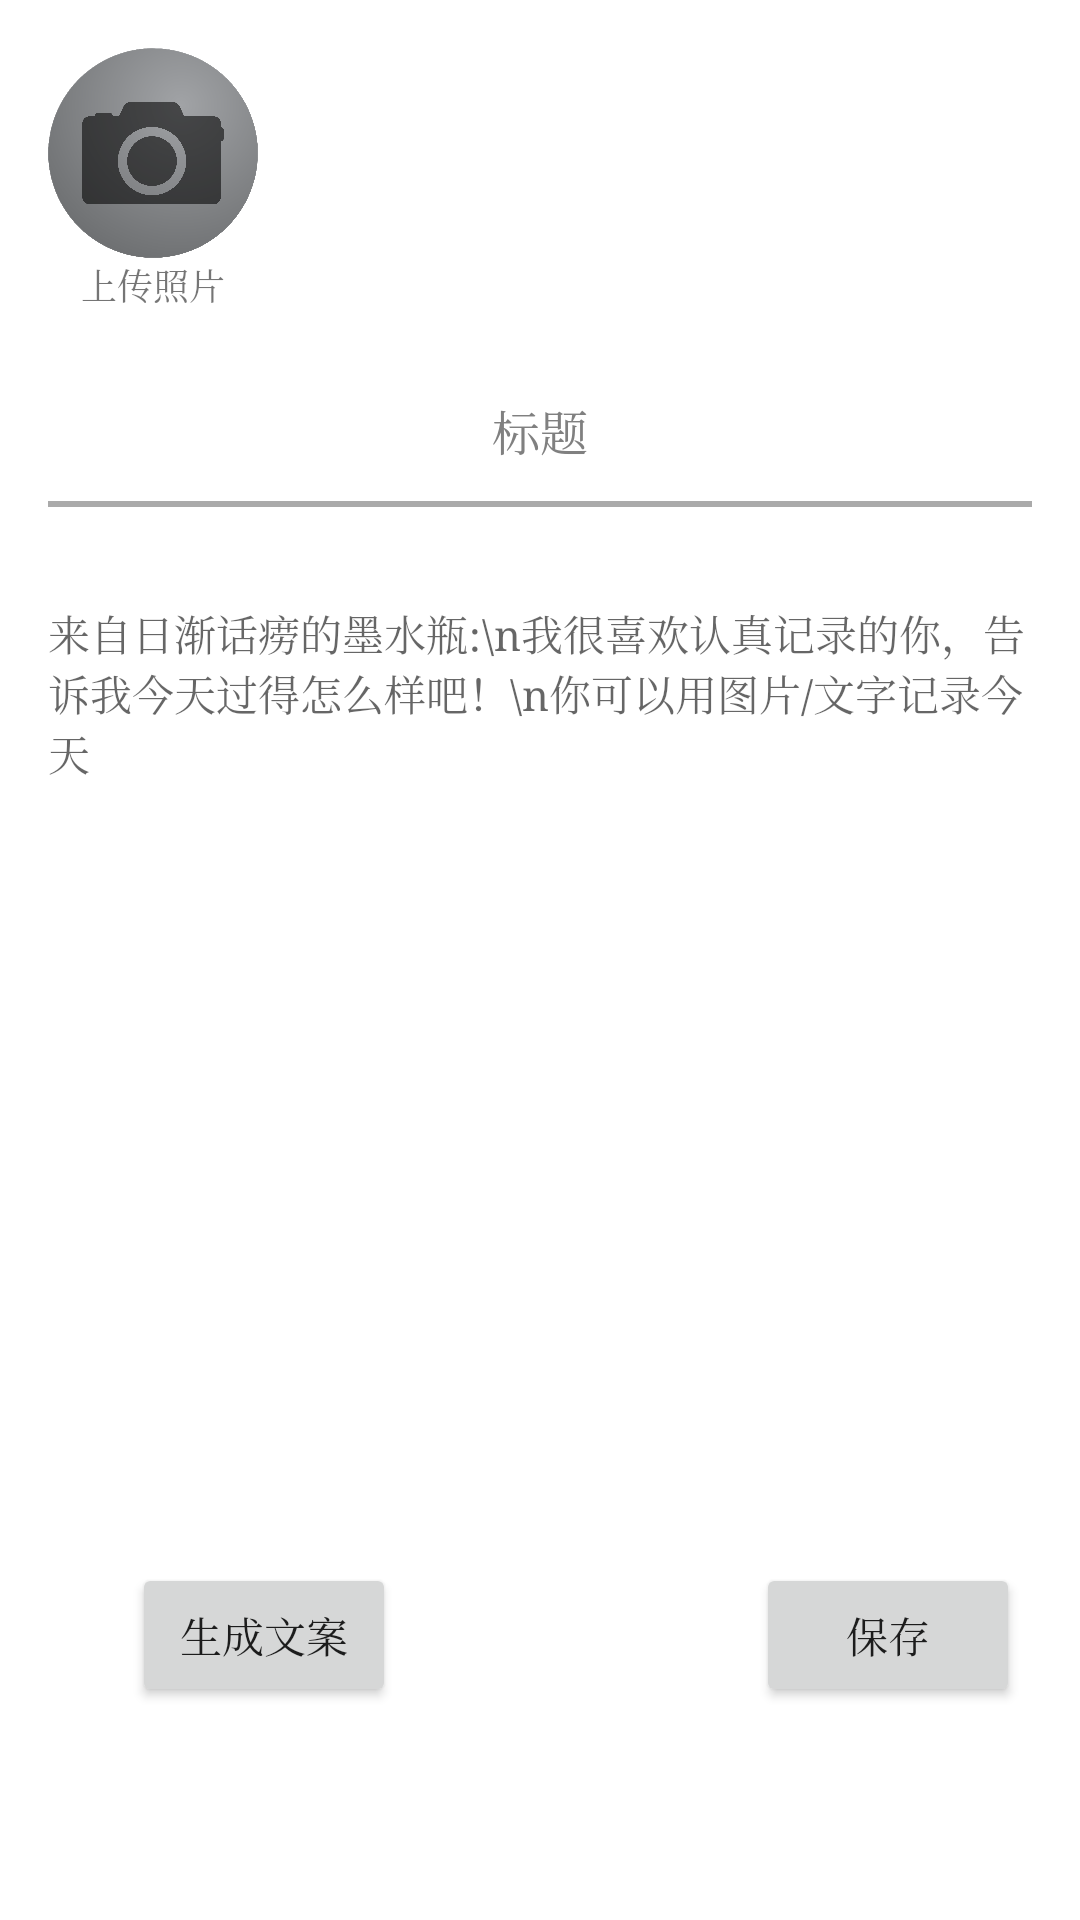

Android layout source for this screen:
<!-- AndroidManifest.xml: application theme Theme.NoInk -->
<!-- res/layout/fragment_textedit.xml -->
<androidx.constraintlayout.widget.ConstraintLayout
    xmlns:android="http://schemas.android.com/apk/res/android"
    xmlns:app="http://schemas.android.com/apk/res-auto"
    xmlns:tools="http://schemas.android.com/tools"
    android:layout_width="match_parent"
    android:layout_height="match_parent"
    tools:context=".ui.generate.TextEditFragment">

    <LinearLayout
        android:layout_width="match_parent"
        android:layout_height="wrap_content"
        android:orientation="horizontal"
        app:layout_constraintTop_toTopOf="parent"
        app:layout_constraintBottom_toTopOf="@id/linearLayout" />

        <LinearLayout
            android:id="@+id/TopLinearLayout"
            android:layout_width="wrap_content"
            android:layout_height="wrap_content"
            app:layout_constraintTop_toTopOf="parent"
            app:layout_constraintBottom_toTopOf="@id/linearLayout"
            app:layout_constraintStart_toStartOf="parent"
            app:layout_constraintEnd_toStartOf="@id/recyclerView"
            android:orientation="vertical"
            >
        <ImageView
            android:id="@id/imageView"
            android:layout_width="70dp"
            android:layout_height="70dp"
            android:layout_marginRight="16dp"
            android:layout_marginTop="16dp"
            android:layout_marginLeft="16dp"
            android:background="@mipmap/ic_img_upload" />
            <TextView
                android:layout_width="wrap_content"
                android:layout_height="wrap_content"
                android:text="上传照片"
                android:textSize="12sp"
                android:layout_gravity="center"
                android:gravity="center"></TextView>
        </LinearLayout>
        <androidx.recyclerview.widget.RecyclerView
            android:id="@+id/recyclerView"
            android:layout_width="0dp"
            android:layout_height="wrap_content"
            android:orientation="horizontal"
            android:overScrollMode="always"
            app:layoutManager="androidx.recyclerview.widget.GridLayoutManager"
            app:spanCount="3"
            app:layout_constraintTop_toTopOf="parent"
            app:layout_constraintStart_toEndOf="@id/TopLinearLayout"
            app:layout_constraintEnd_toEndOf="parent"
            app:layout_constraintBottom_toTopOf="@id/linearLayout"
            app:layout_constraintHorizontal_bias="0.5"
            app:layout_constraintVertical_bias="0.0" />
    />

    <LinearLayout
        android:id="@+id/linearLayout"
        android:layout_width="match_parent"
        android:layout_height="wrap_content"
        android:orientation="vertical"
        android:padding="16dp"
        app:layout_constraintTop_toBottomOf="@id/recyclerView"
        app:layout_constraintBottom_toTopOf="@id/scrollView"
        app:layout_constraintEnd_toEndOf="parent"
        app:layout_constraintStart_toStartOf="parent">
        <EditText
            android:id="@+id/editTextTitle"
            android:layout_width="match_parent"
            android:layout_height="wrap_content"
            android:gravity="center"
            android:hint="@string/title"

            android:padding="12dp"
            android:textColorHint="@color/gray"
            android:background="@android:color/transparent"
            android:textSize="16sp" />
        <View
            android:layout_width="match_parent"
            android:layout_height="1dp"
            android:padding="12dp"
            android:background="@android:color/darker_gray" />

        <LinearLayout
            android:id="@+id/tags"
            android:orientation="horizontal"
            android:layout_width="match_parent"
            android:layout_height="match_parent"
            android:gravity="center"
            android:layout_gravity="center"
            app:layout_constraintBottom_toTopOf="@+id/scrollView"
            app:layout_constraintStart_toStartOf="parent"
            app:layout_constraintEnd_toEndOf="parent">
        </LinearLayout>
        <View
            android:layout_width="match_parent"
            android:layout_height="1dp"
            android:padding="12dp"
            android:background="@android:color/darker_gray" />

    </LinearLayout>

    <ScrollView
        android:id="@+id/scrollView"
        android:layout_width="0dp"
        android:layout_height="300dp"
        android:layout_marginTop="16dp"
        android:layout_marginBottom="16dp"
        app:layout_constraintTop_toBottomOf="@+id/linearLayout"
        app:layout_constraintEnd_toEndOf="parent"
        app:layout_constraintStart_toStartOf="parent">

        <LinearLayout
            android:layout_width="match_parent"
            android:layout_height="wrap_content"
            android:orientation="vertical">

            <EditText
                android:id="@+id/editText"
                android:layout_width="match_parent"
                android:layout_height="300dp"
                android:layout_marginLeft="16dp"
                android:layout_marginRight="16dp"
                android:hint="来自日渐话痨的墨水瓶:\n我很喜欢认真记录的你，告诉我今天过得怎么样吧！\n你可以用图片/文字记录今天"
                android:gravity="top|start"
                android:textSize="14sp"
                android:background="@android:color/transparent" />


        </LinearLayout>
    </ScrollView>



    <Button
        android:id="@+id/buttonRegenerate"
        android:layout_width="wrap_content"
        android:layout_height="wrap_content"
        android:layout_marginStart="44dp"
        android:layout_marginTop="20dp"
        android:text="生成文案"
        app:layout_constraintStart_toStartOf="@+id/scrollView"
        app:layout_constraintTop_toBottomOf="@+id/scrollView" />

    <androidx.constraintlayout.widget.Guideline
        android:id="@+id/guideline"
        android:layout_width="wrap_content"
        android:layout_height="wrap_content"
        android:orientation="vertical"
        app:layout_constraintGuide_percent="0.5" />

    <Button
        android:id="@+id/buttonSave"
        android:layout_width="wrap_content"
        android:layout_height="wrap_content"
        android:layout_marginStart="72dp"
        android:layout_marginTop="20dp"
        android:text="保存"
        app:layout_constraintStart_toEndOf="@+id/guideline"
        app:layout_constraintTop_toBottomOf="@+id/scrollView" />


</androidx.constraintlayout.widget.ConstraintLayout>
<!-- resources referenced by this layout -->
<resources>
  <color name="gray">#808080</color>
  <!-- mipmap ic_img_upload: png bitmap (mipmap-hdpi, 567704 bytes) -->
  <string name="title">标题</string>
  <style name="Theme.NoInk" parent="Theme.MaterialComponents.DayNight.DarkActionBar">
          
          <item name="colorPrimary">@color/teal_200</item>
          <item name="colorPrimaryVariant">@color/white</item>
          <item name="colorOnPrimary">@color/white</item>
          
          <item name="colorSecondary">@color/teal_200</item>
          <item name="colorSecondaryVariant">@color/teal_700</item>
          <item name="colorOnSecondary">@color/black</item>
          
          <item name="android:statusBarColor">?attr/colorPrimaryVariant</item>
          <item name="android:fontFamily">serif</item>
          
      </style>
  <color name="teal_200">#FF018786</color>
  <color name="white">#FFFFFFFF</color>
  <color name="teal_700">#FF018786</color>
  <color name="black">#FF000000</color>
</resources>
